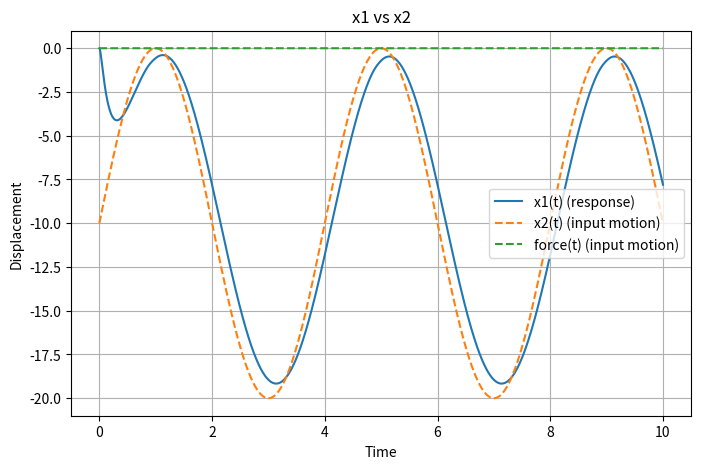

Write the Python code that produced this figure.
import numpy as np
import matplotlib.pyplot as plt
from scipy.integrate import solve_ivp

# Parameters
m1  = 1
k1  = 4
c1 = 30

k2 = 200
c2 = 20

m = m1
k = k1 + k2
c = c1 + c2


def x2(t):
    return 10*np.sin(2*np.pi*t/4) -10

def make_force(x2_func, k2, c2, dt=1e-5):

    def x2_dot(t):
        return (x2_func(t + dt) - x2_func(t - dt)) / (2*dt)

    def force(t):

        return min(k2 * x2_func(t) + c2 * x2_dot(t),0)

    return force

force = make_force(x2, k2, c2)


# Define ODE system
def ode_system(t,y):

    u = y[0]
    v = y[1]

    a = (force(t) -(c * v) - (k * u))/m

    return np.array([v,a])


y0 = np.array([0,0])

t_eval = np.linspace(0, 10, 2000)

sol = solve_ivp(
    ode_system,
    (t_eval[0], t_eval[-1]),
    y0,
    t_eval=t_eval,
)

t = sol.t
x1 = sol.y[0]
x2_vals = np.array([x2(ti) for ti in t])
force_vals = np.array([force(t) for t in t])

# ====================================================
# Plot positions
# ====================================================
# =========================
# Plot BOTH
# =========================
plt.figure(figsize=(8, 5))
plt.plot(t, x1, label='x1(t) (response)')
plt.plot(t, x2_vals, '--', label='x2(t) (input motion)')
plt.plot(t, force_vals/1e8*5, '--', label='force(t) (input motion)')
plt.xlabel('Time')
plt.ylabel('Displacement')
plt.title('x1 vs x2')
plt.grid(True)
plt.legend()
plt.show()
